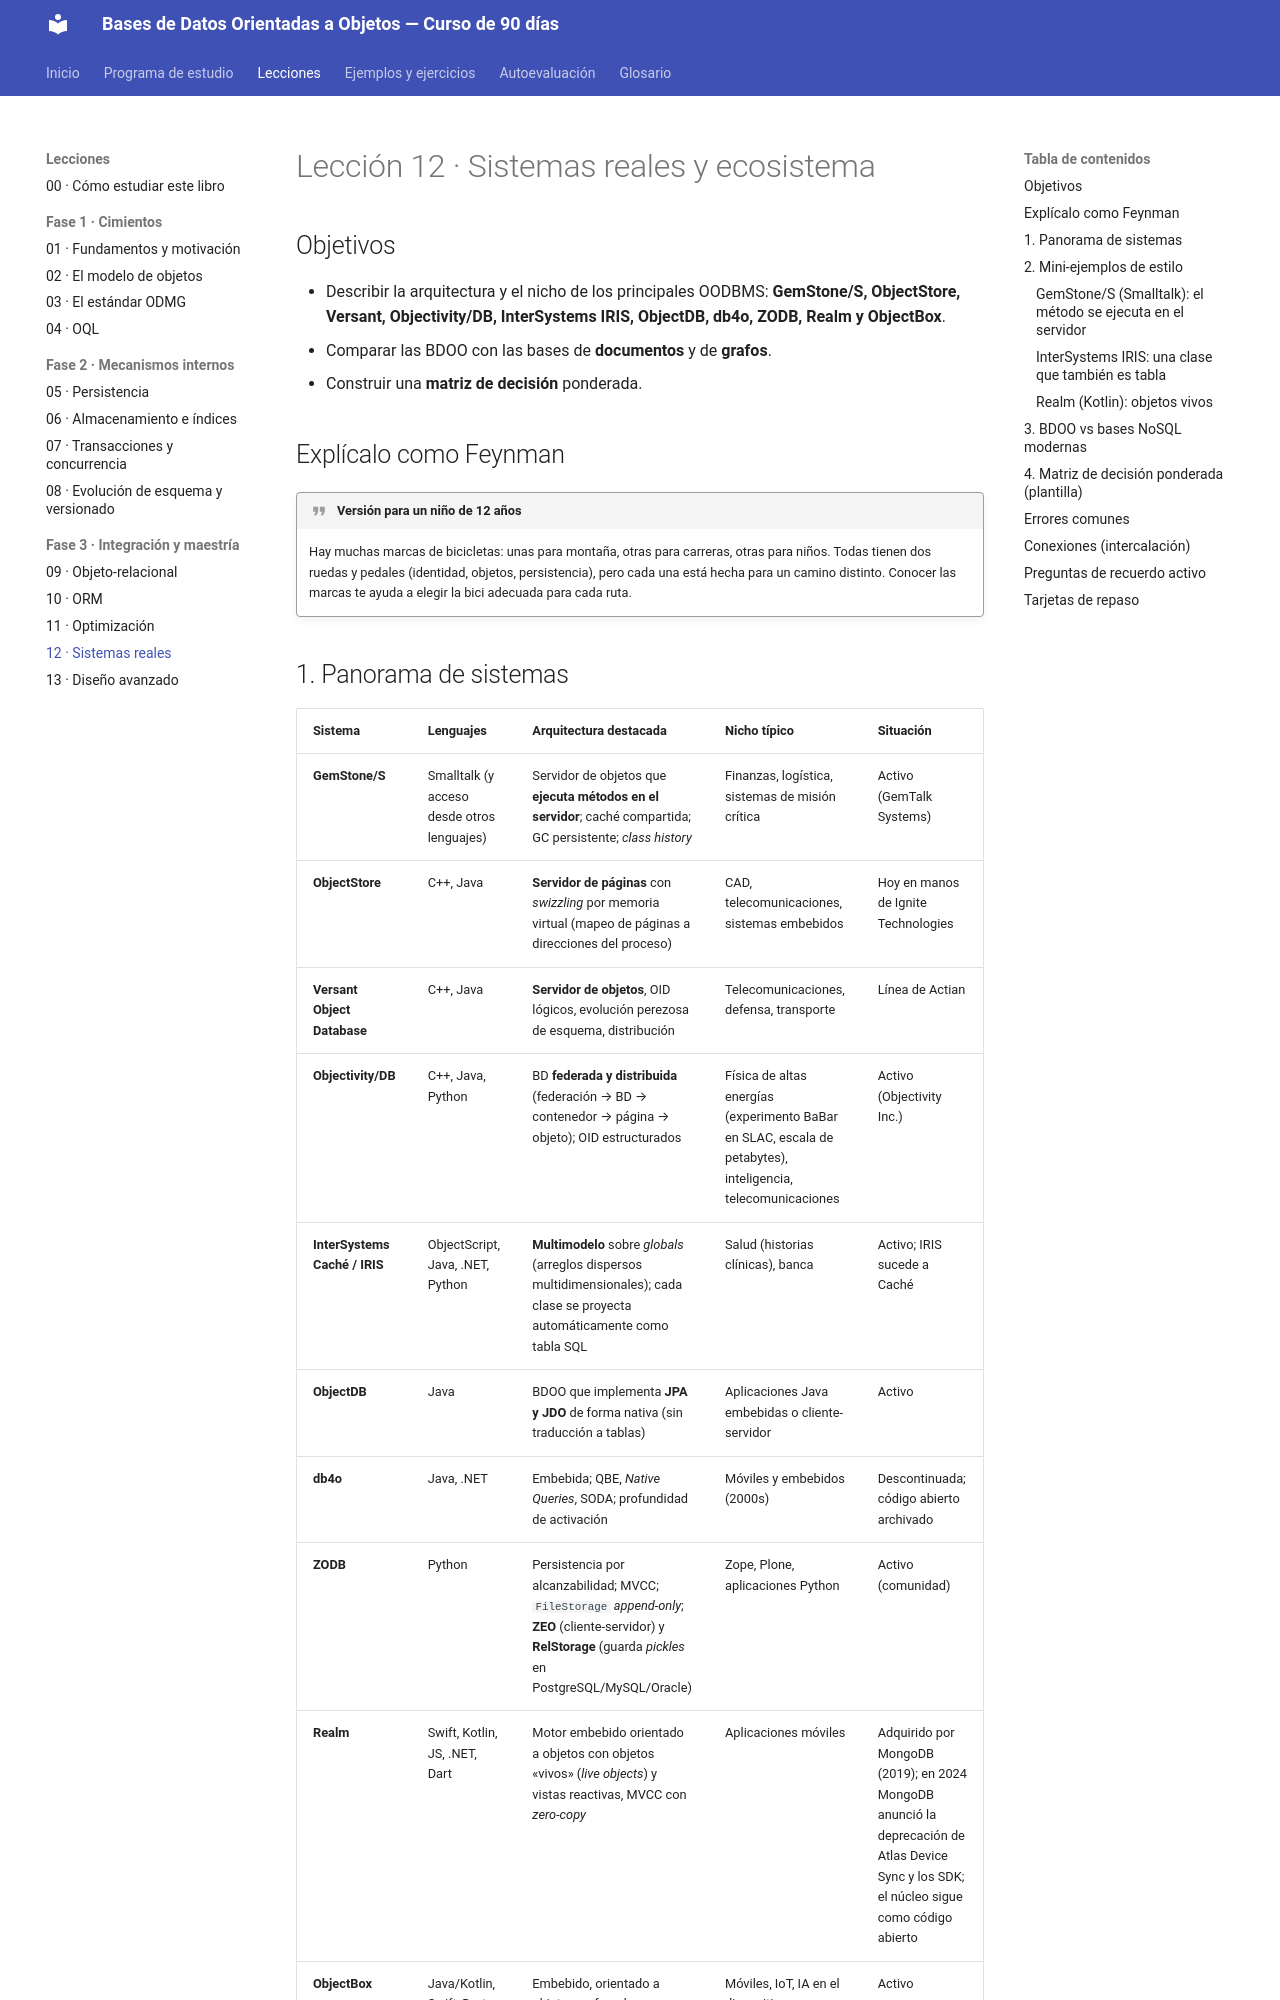

repository: isidrolv/object-oriented-databases-course · page: lecciones/12-sistemas-reales/index.html · generator: mkdocs

# Lección 12 · Sistemas reales y ecosistema

## Objetivos

- Describir la arquitectura y el nicho de los principales OODBMS: **GemStone/S, ObjectStore, Versant, Objectivity/DB, InterSystems IRIS, ObjectDB, db4o, ZODB, Realm y ObjectBox**.
- Comparar las BDOO con las bases de **documentos** y de **grafos**.
- Construir una **matriz de decisión** ponderada.

## Explícalo como Feynman

!!! quote "Versión para un niño de 12 años"
    Hay muchas marcas de bicicletas: unas para montaña, otras para carreras, otras para niños. Todas tienen dos ruedas y pedales (identidad, objetos, persistencia), pero cada una está hecha para un camino distinto. Conocer las marcas te ayuda a elegir la bici adecuada para cada ruta.
